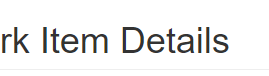
Task: UiPath REFramework Template
Workflow: System1_ExtractVendorInformation

Step 1: Attach Browser 'chrome.exe ACME' in window 'ACME System 1 - Work Items' (chrome.exe)

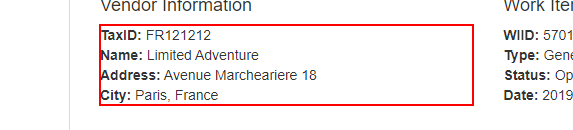
Step 2: get-text from the paragraph